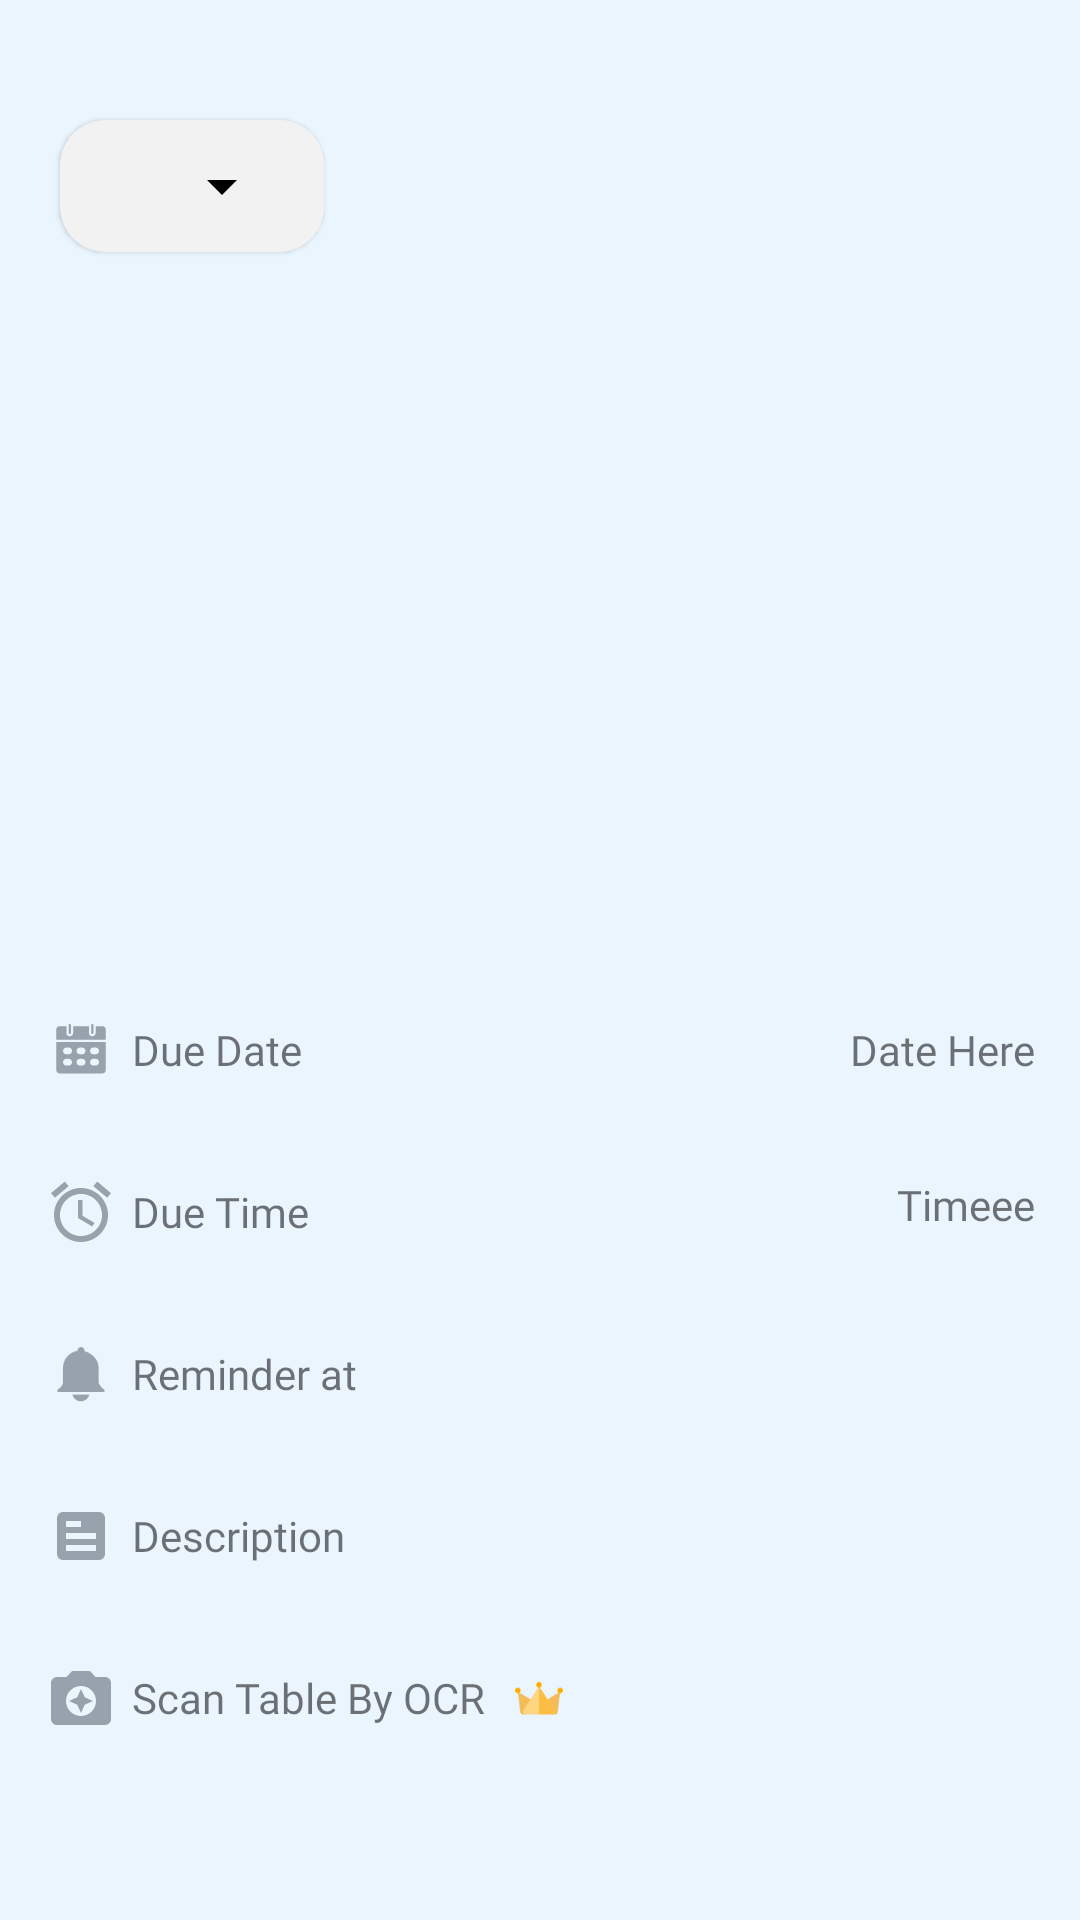

Write the Android layout XML for this screen, with the resource values it uses.
<!-- AndroidManifest.xml: application theme Theme.Tasksly -->
<!-- res/layout/activity_task.xml -->
<?xml version="1.0" encoding="utf-8"?>
<LinearLayout xmlns:android="http://schemas.android.com/apk/res/android"
    xmlns:app="http://schemas.android.com/apk/res-auto"
    xmlns:tools="http://schemas.android.com/tools"
    android:layout_width="match_parent"
    android:layout_height="match_parent"
    android:background="@color/mainbluex"
    android:orientation="vertical"
    tools:context=".TaskActivity">

    <LinearLayout
        android:layout_width="match_parent"
        android:layout_height="wrap_content"
        android:layout_margin="15dp"
        android:orientation="horizontal">

        <ImageView
            android:id="@+id/back_button_from_task_activity_to_main"
            android:layout_width="wrap_content"
            android:layout_height="wrap_content"
            android:backgroundTint="@color/black"
            android:src="@drawable/ic_baseline_arrow_back_24" />

        <RelativeLayout
            android:layout_width="match_parent"
            android:layout_height="match_parent">

            <ImageView
                android:layout_width="wrap_content"
                android:layout_height="wrap_content"
                android:layout_alignParentRight="true"
                android:src="@drawable/ic_baseline_more_vert_24" />

        </RelativeLayout>


    </LinearLayout>

    <com.google.android.material.card.MaterialCardView
        android:layout_width="wrap_content"
        android:layout_height="wrap_content"
        android:layout_marginLeft="20dp"
        android:layout_marginTop="10dp"
        android:background="@drawable/style_spinner_categories"
        android:backgroundTint="@color/background_of_items"
        android:clickable="true"
        app:cardCornerRadius="15dp">

        <LinearLayout
            android:layout_width="match_parent"
            android:layout_height="match_parent"
            android:layout_marginLeft="20dp"
            android:background="@drawable/style_spinner_categories"
            android:clickable="false"
            android:focusable="true">

            <Spinner
                android:id="@+id/spinner_categories"
                android:layout_width="match_parent"
                android:layout_height="match_parent"
                android:backgroundTint="@color/black" />

        </LinearLayout>
    </com.google.android.material.card.MaterialCardView>


    <EditText
        android:id="@+id/edit_text_name_of_the_task"
        android:layout_width="fill_parent"
        android:layout_height="wrap_content"
        android:layout_margin="20dp"
        android:background="@null"
        android:clickable="true"
        android:focusable="true"
        android:paddingStart="24.0dip"
        android:paddingTop="12.0dip"
        android:paddingEnd="27.0dip"
        android:paddingBottom="10.0dip"
        android:maxLines="3"
        android:maxLength="85"
        android:singleLine="false"
        android:textCursorDrawable="@drawable/cursor_drawable"
        android:textSize="20.0dip" />

    <Space
        android:layout_width="wrap_content"
        android:layout_height="150dp" />

    <LinearLayout
        android:id="@+id/linear_layout_date_of_task"
        android:layout_width="match_parent"
        android:layout_height="wrap_content"
        android:layout_margin="15dp"
        android:clickable="true"
        android:focusable="true">

        <ImageView
            android:layout_width="wrap_content"
            android:layout_height="wrap_content"
            android:layout_gravity="center"
            android:src="@drawable/ic_task_create_icon_calendar" />

        <TextView
            android:layout_width="wrap_content"
            android:layout_height="wrap_content"
            android:layout_gravity="center"
            android:layout_marginLeft="5dp"
            android:fontFamily="@font/poppins_medium"
            android:gravity="center"
            android:text="Due Date" />

        <RelativeLayout
            android:layout_width="match_parent"
            android:layout_height="match_parent">

            <TextView
                android:id="@+id/txt_date_of_the_task_in_task_activity"
                android:layout_width="wrap_content"
                android:layout_height="wrap_content"
                android:layout_alignParentRight="true"
                android:layout_centerVertical="true"
                android:fontFamily="@font/poppins_medium"
                android:text="Date Here" />


        </RelativeLayout>


    </LinearLayout>

    <LinearLayout
        android:id="@+id/linear_layout_time_of_task"
        android:layout_width="match_parent"
        android:layout_height="wrap_content"
        android:layout_margin="15dp"
        android:clickable="true"
        android:focusable="true">

        <ImageView
            android:layout_width="wrap_content"
            android:layout_height="wrap_content"
            android:layout_gravity="center"
            android:src="@drawable/ic_baseline_access_alarm_24" />

        <TextView
            android:layout_width="wrap_content"
            android:layout_height="wrap_content"
            android:layout_gravity="center"
            android:layout_marginLeft="5dp"
            android:fontFamily="@font/poppins_medium"
            android:gravity="center"
            android:text="Due Time" />

        <RelativeLayout
            android:layout_width="match_parent"
            android:layout_height="match_parent">


            <TextView
                android:id="@+id/txt_time_of_task_in_activity_task"
                android:layout_width="wrap_content"
                android:layout_height="wrap_content"

                android:layout_alignParentRight="true"
                android:layout_marginLeft="20dp"
                android:fontFamily="@font/poppins_medium"
                android:text="Timeee" />
        </RelativeLayout>


    </LinearLayout>

    <LinearLayout
        android:id="@+id/linear_layout_reminder_of_task"
        android:layout_width="match_parent"
        android:layout_height="wrap_content"
        android:layout_margin="15dp"
        android:clickable="true"
        android:focusable="true">

        <ImageView
            android:layout_width="24.0dip"
            android:layout_height="24.0dp"
            android:layout_gravity="center"
            android:src="@drawable/due_ic_reminder" />

        <TextView
            android:layout_width="wrap_content"
            android:layout_height="wrap_content"
            android:layout_gravity="center"
            android:layout_marginLeft="5dp"
            android:fontFamily="@font/poppins_medium"
            android:text="Reminder at" />


    </LinearLayout>


    <LinearLayout
        android:id="@+id/linear_layout_description_of_task"
        android:layout_width="match_parent"
        android:layout_height="wrap_content"
        android:layout_margin="15dp"
        android:clickable="true"
        android:focusable="true">

        <ImageView
            android:layout_width="24.0dip"
            android:layout_height="24.0dp"
            android:layout_gravity="center"

            android:src="@drawable/ic_notes" />

        <TextView
            android:layout_width="wrap_content"
            android:layout_height="wrap_content"
            android:layout_gravity="center"
            android:layout_marginLeft="5dp"
            android:fontFamily="@font/poppins_medium"
            android:text="Description" />
    </LinearLayout>

    <LinearLayout
        android:id="@+id/linear_layout_scan_table_ocr_of_task"
        android:layout_width="match_parent"
        android:layout_height="wrap_content"
        android:layout_margin="15dp"
        android:clickable="true"
        android:focusable="true">

        <ImageView
            android:layout_width="24.0dip"
            android:layout_height="24.0dp"
            android:layout_gravity="center"

            android:src="@drawable/ic_baseline_camera_enhance_24" />

        <TextView
            android:layout_width="wrap_content"
            android:layout_height="wrap_content"
            android:layout_gravity="center"
            android:layout_marginLeft="5dp"
            android:fontFamily="@font/poppins_medium"

            android:text="Scan Table By OCR" />

        <ImageView
            android:layout_width="16.0dip"
            android:layout_height="16.0dip"
            android:layout_gravity="center"
            android:layout_marginLeft="10dp"
            android:src="@drawable/vip_icon" />
    </LinearLayout>


</LinearLayout>
<!-- resources referenced by this layout -->
<resources>
  <color name="background_of_items">#F2F2F2</color>
  <color name="black">#FF000000</color>
  <color name="mainbluex">#EAF5FE</color>
  
      #
  <!-- drawable cursor_drawable (drawable) -->
  <?xml version="1.0" encoding="utf-8"?>
  <shape android:shape="rectangle"
    xmlns:android="http://schemas.android.com/apk/res/android">
  
      <size android:height="40.0dip" android:width="2.0dip" />
      <padding android:bottom="-2.0sp" />
      <solid android:color="@color/darkblue" />
  </shape>
  <!-- drawable due_ic_reminder: webp bitmap (drawable, 668 bytes) -->
  <!-- drawable ic_baseline_access_alarm_24 (drawable) -->
  <vector android:height="24dp" android:tint="#ff97a2ac"
      android:viewportHeight="24" android:viewportWidth="24"
      android:width="24dp" xmlns:android="http://schemas.android.com/apk/res/android">
      <path android:fillColor="@android:color/white" android:pathData="M22,5.72l-4.6,-3.86 -1.29,1.53 4.6,3.86L22,5.72zM7.88,3.39L6.6,1.86 2,5.71l1.29,1.53 4.59,-3.85zM12.5,8L11,8v6l4.75,2.85 0.75,-1.23 -4,-2.37L12.5,8zM12,4c-4.97,0 -9,4.03 -9,9s4.02,9 9,9c4.97,0 9,-4.03 9,-9s-4.03,-9 -9,-9zM12,20c-3.87,0 -7,-3.13 -7,-7s3.13,-7 7,-7 7,3.13 7,7 -3.13,7 -7,7z"/>
  </vector>
  <!-- drawable ic_baseline_camera_enhance_24 (drawable) -->
  <vector android:height="24dp" android:tint="#ff97a2ac"
      android:viewportHeight="24" android:viewportWidth="24"
      android:width="24dp" xmlns:android="http://schemas.android.com/apk/res/android">
      <path android:fillColor="@android:color/white" android:pathData="M9,3L7.17,5L4,5c-1.1,0 -2,0.9 -2,2v12c0,1.1 0.9,2 2,2h16c1.1,0 2,-0.9 2,-2L22,7c0,-1.1 -0.9,-2 -2,-2h-3.17L15,3L9,3zM12,18c-2.76,0 -5,-2.24 -5,-5s2.24,-5 5,-5 5,2.24 5,5 -2.24,5 -5,5z"/>
      <path android:fillColor="@android:color/white" android:pathData="M12,17l1.25,-2.75L16,13l-2.75,-1.25L12,9l-1.25,2.75L8,13l2.75,1.25z"/>
  </vector>
  <!-- drawable ic_notes: webp bitmap (drawable, 210 bytes) -->
  <!-- drawable ic_task_create_icon_calendar: vector/xml drawable (drawable, 2435 chars, omitted) -->
  <!-- drawable style_spinner_categories (drawable) -->
  <?xml version="1.0" encoding="utf-8"?>
  <shape xmlns:android="http://schemas.android.com/apk/res/android">
      <corners android:radius="10dp"/>
      <padding android:bottom="10dp"
          android:top="10dp"
          android:right="10dp"
          android:left="10dp"/>
      <solid android:color="#f2f2f2"/>
  
  </shape>
  <!-- drawable vip_icon: webp bitmap (drawable, 1032 bytes) -->
  <style name="Theme.Tasksly" parent="Theme.MaterialComponents.DayNight.DarkActionBar">
          
          <item name="colorPrimary">@color/purple_500</item>
          <item name="colorPrimaryVariant">@color/purple_700</item>
          <item name="colorOnPrimary">@color/white</item>
          
  
          <item name="colorSecondary">@color/teal_200</item>
          <item name="colorSecondaryVariant">@color/teal_700</item>
          <item name="colorOnSecondary">@color/black</item>
          
          <item name="android:statusBarColor" tools:targetApi="l">?attr/colorPrimaryVariant</item>
          
      </style>
  <color name="darkblue">#3561FF</color>
  <color name="purple_500">#FF6200EE</color>
  <color name="purple_700">#FF3700B3</color>
  <color name="white">#FFFFFFFF</color>
  <color name="teal_200">#000000</color>
  <color name="teal_700">#FF018786</color>
</resources>
